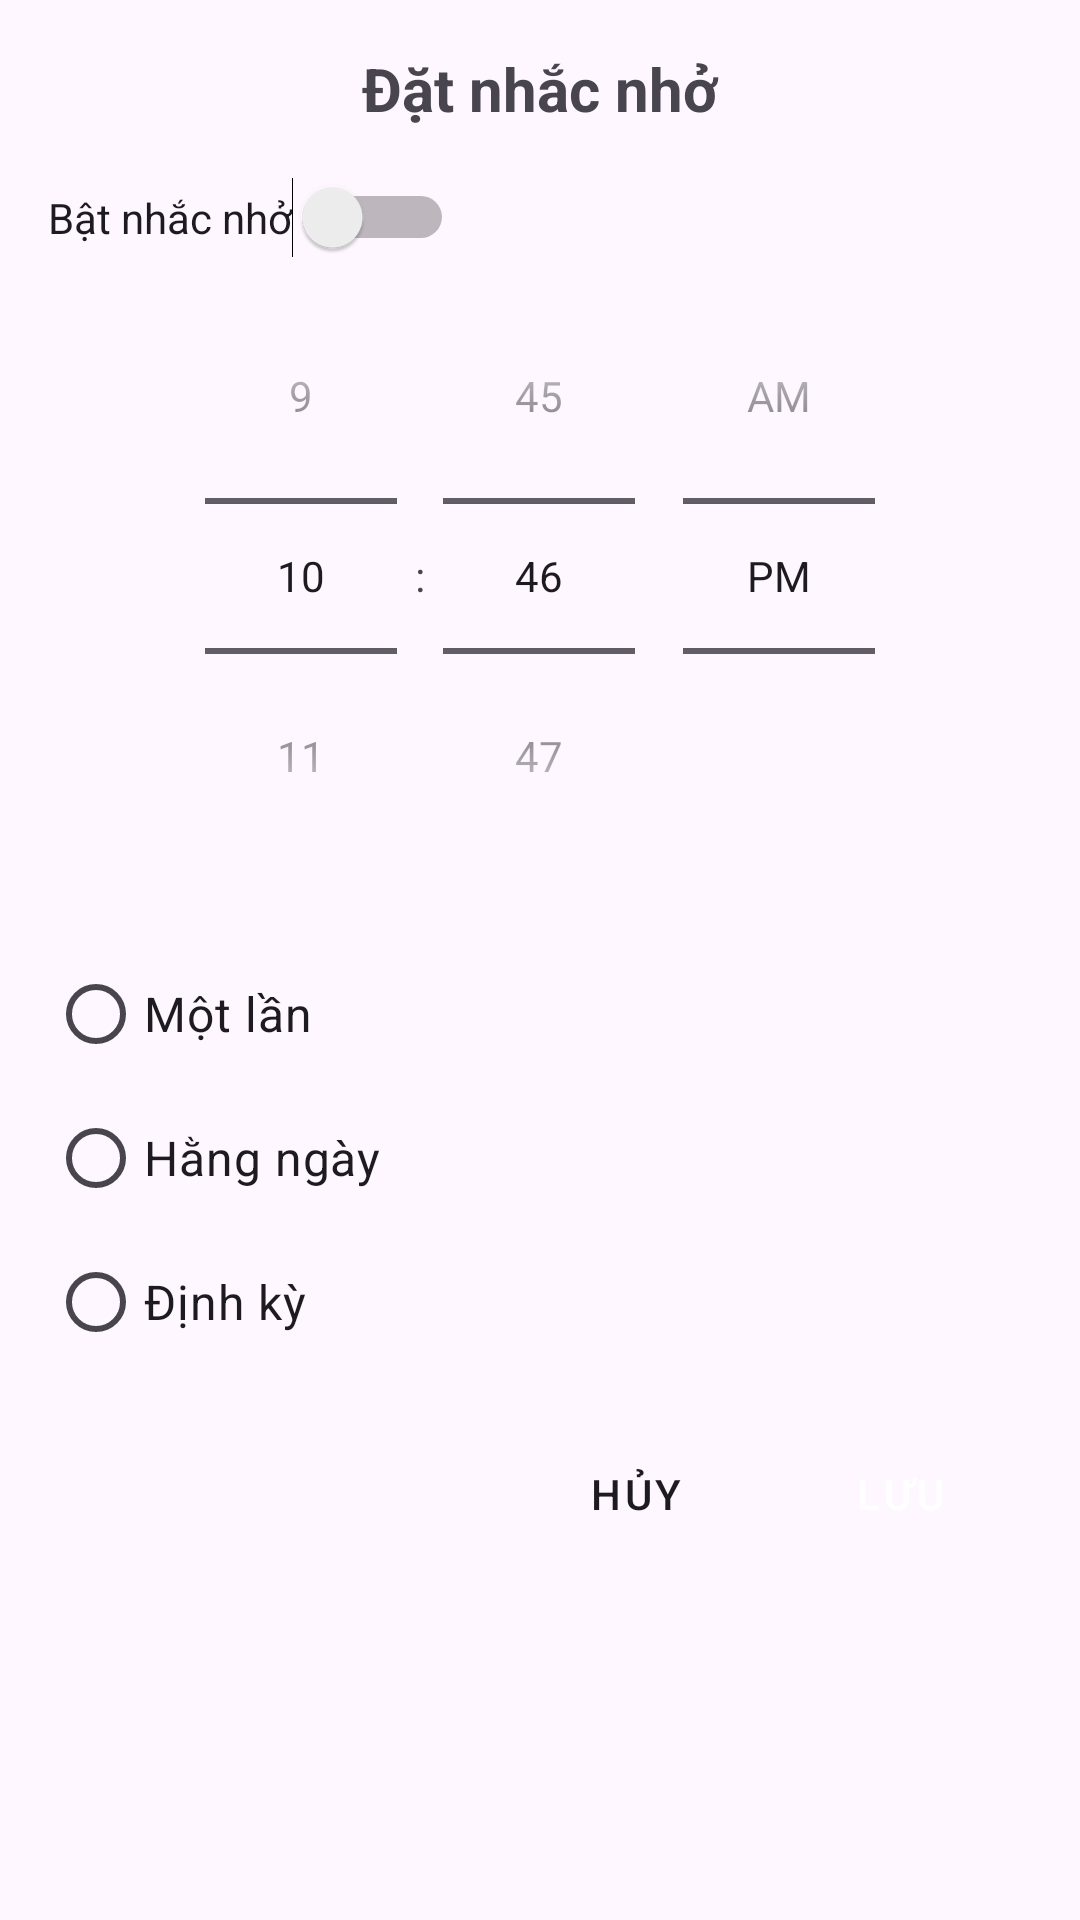

Layout XML and referenced resources for this Android screen:
<!-- AndroidManifest.xml: application theme Theme.Honda_English -->
<!-- res/layout/dialog_set_reminder.xml -->
<LinearLayout xmlns:android="http://schemas.android.com/apk/res/android"
    android:layout_width="match_parent"
    android:layout_height="wrap_content"
    android:orientation="vertical"
    android:padding="16dp"
    android:visibility="visible">

    <TextView
        android:layout_width="match_parent"
        android:layout_height="wrap_content"
        android:gravity="center"
        android:paddingBottom="16dp"
        android:text="Đặt nhắc nhở"
        android:textSize="20sp"
        android:textStyle="bold" />

    
    <Switch
        android:id="@+id/switchReminder"
        android:layout_width="wrap_content"
        android:layout_height="wrap_content"
        android:checked="false"
        android:text="Bật nhắc nhở" />

    
    <LinearLayout
        android:id="@+id/reminderOptions"
        android:layout_width="match_parent"
        android:layout_height="wrap_content"
        android:orientation="vertical"
        android:visibility="visible">

        
        <TimePicker
            android:id="@+id/timePicker"
            android:layout_width="match_parent"
            android:layout_height="wrap_content"
            android:timePickerMode="spinner" />

        
        <RadioGroup
            android:id="@+id/rgRepeatType"
            android:layout_width="match_parent"
            android:layout_height="wrap_content"
            android:orientation="vertical"
            android:paddingTop="16dp">

            <RadioButton
                android:id="@+id/rbOnce"
                android:layout_width="match_parent"
                android:layout_height="wrap_content"
                android:text="Một lần"
                android:textSize="16sp" />

            <RadioButton
                android:id="@+id/rbDaily"
                android:layout_width="match_parent"
                android:layout_height="wrap_content"
                android:text="Hằng ngày"
                android:textSize="16sp" />

            <RadioButton
                android:id="@+id/rbInterval"
                android:layout_width="match_parent"
                android:layout_height="wrap_content"
                android:text="Định kỳ"
                android:textSize="16sp" />
        </RadioGroup>

        
        <EditText
            android:id="@+id/etRepeatInterval"
            android:layout_width="match_parent"
            android:layout_height="wrap_content"
            android:background="@drawable/edit_text_background"
            android:hint="Khoảng thời gian (HH:mm:ss)"
            android:inputType="time"
            android:padding="12dp"
            android:paddingTop="8dp"
            android:visibility="gone" />

        
        <LinearLayout
            android:layout_width="match_parent"
            android:layout_height="wrap_content"
            android:gravity="end"
            android:orientation="horizontal"
            android:paddingTop="16dp">

            <Button
                android:id="@+id/btnCancel"
                style="@style/Widget.MaterialComponents.Button.TextButton"
                android:layout_width="wrap_content"
                android:layout_height="wrap_content"
                android:text="Hủy"
                android:textColor="?attr/colorOnSurface" />

            <Button
                android:id="@+id/btnSave"
                style="@style/Widget.MaterialComponents.Button"
                android:layout_width="wrap_content"
                android:layout_height="wrap_content"
                android:backgroundTint="?attr/colorPrimary"
                android:text="Lưu"
                android:textColor="#FFFFFF" />
        </LinearLayout>
    </LinearLayout>
</LinearLayout>
<!-- resources referenced by this layout -->
<resources>
  <style name="Theme.Honda_English" parent="Base.Theme.Honda_English" />
  <style name="Base.Theme.Honda_English" parent="Theme.Material3.Light.NoActionBar">
          
          
      </style>
</resources>
